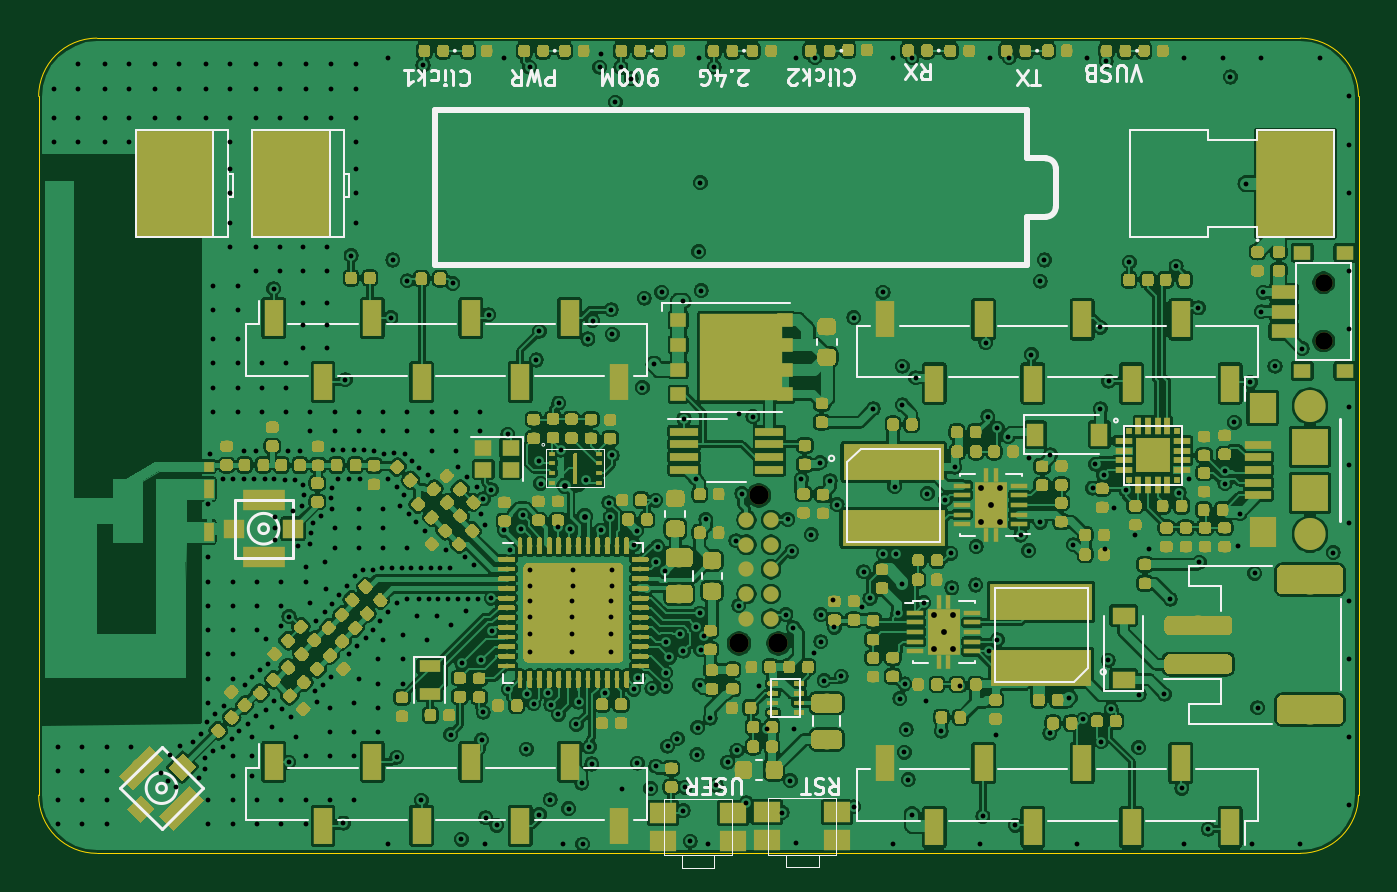
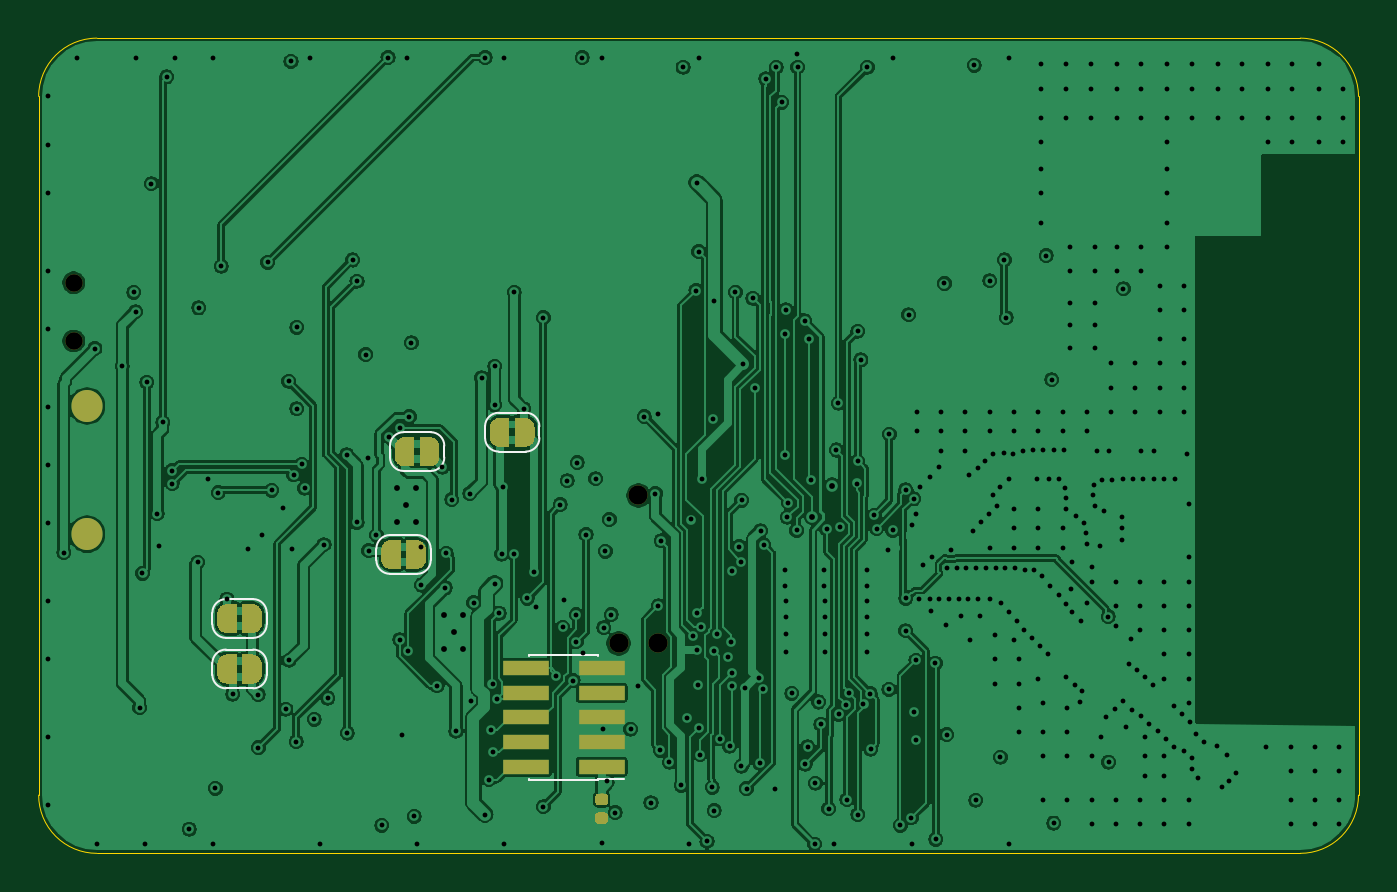
Circuit board: 11 layer files. Board 68.0 x 42.0 mm.
- bottom_copper: LeashPCB-B_Cu.gbr (353449 bytes)
- bottom_mask: LeashPCB-B_Mask.gbr (16233 bytes)
- paste: LeashPCB-B_Paste.gbr (4453 bytes)
- bottom_silk: LeashPCB-B_SilkS.gbr (3357 bytes)
- outline: LeashPCB-Edge_Cuts.gbr (1009 bytes)
- top_copper: LeashPCB-F_Cu.gbr (1297218 bytes)
- top_mask: LeashPCB-F_Mask.gbr (563390 bytes)
- paste: LeashPCB-F_Paste.gbr (590208 bytes)
- top_silk: LeashPCB-F_SilkS.gbr (22637 bytes)
- inner_copper: LeashPCB-GND.gbr (419093 bytes)
- drill: LeashPCB.drl (10216 bytes)

=== bottom_copper: LeashPCB-B_Cu.gbr (353449 bytes, source omitted) ===
=== bottom_mask: LeashPCB-B_Mask.gbr (16233 bytes, source omitted) ===
=== paste: LeashPCB-B_Paste.gbr ===
G04 #@! TF.GenerationSoftware,KiCad,Pcbnew,5.1.3-ffb9f22~84~ubuntu19.04.1*
G04 #@! TF.CreationDate,2019-08-01T13:20:31-05:00*
G04 #@! TF.ProjectId,LeashPCB,4c656173-6850-4434-922e-6b696361645f,rev?*
G04 #@! TF.SameCoordinates,Original*
G04 #@! TF.FileFunction,Paste,Bot*
G04 #@! TF.FilePolarity,Positive*
%FSLAX46Y46*%
G04 Gerber Fmt 4.6, Leading zero omitted, Abs format (unit mm)*
G04 Created by KiCad (PCBNEW 5.1.3-ffb9f22~84~ubuntu19.04.1) date 2019-08-01 13:20:31*
%MOMM*%
%LPD*%
G04 APERTURE LIST*
%ADD10C,0.100000*%
%ADD11C,0.590000*%
%ADD12R,2.400000X0.740000*%
G04 APERTURE END LIST*
D10*
G36*
X132186958Y-77890710D02*
G01*
X132201276Y-77892834D01*
X132215317Y-77896351D01*
X132228946Y-77901228D01*
X132242031Y-77907417D01*
X132254447Y-77914858D01*
X132266073Y-77923481D01*
X132276798Y-77933202D01*
X132286519Y-77943927D01*
X132295142Y-77955553D01*
X132302583Y-77967969D01*
X132308772Y-77981054D01*
X132313649Y-77994683D01*
X132317166Y-78008724D01*
X132319290Y-78023042D01*
X132320000Y-78037500D01*
X132320000Y-78332500D01*
X132319290Y-78346958D01*
X132317166Y-78361276D01*
X132313649Y-78375317D01*
X132308772Y-78388946D01*
X132302583Y-78402031D01*
X132295142Y-78414447D01*
X132286519Y-78426073D01*
X132276798Y-78436798D01*
X132266073Y-78446519D01*
X132254447Y-78455142D01*
X132242031Y-78462583D01*
X132228946Y-78468772D01*
X132215317Y-78473649D01*
X132201276Y-78477166D01*
X132186958Y-78479290D01*
X132172500Y-78480000D01*
X131827500Y-78480000D01*
X131813042Y-78479290D01*
X131798724Y-78477166D01*
X131784683Y-78473649D01*
X131771054Y-78468772D01*
X131757969Y-78462583D01*
X131745553Y-78455142D01*
X131733927Y-78446519D01*
X131723202Y-78436798D01*
X131713481Y-78426073D01*
X131704858Y-78414447D01*
X131697417Y-78402031D01*
X131691228Y-78388946D01*
X131686351Y-78375317D01*
X131682834Y-78361276D01*
X131680710Y-78346958D01*
X131680000Y-78332500D01*
X131680000Y-78037500D01*
X131680710Y-78023042D01*
X131682834Y-78008724D01*
X131686351Y-77994683D01*
X131691228Y-77981054D01*
X131697417Y-77967969D01*
X131704858Y-77955553D01*
X131713481Y-77943927D01*
X131723202Y-77933202D01*
X131733927Y-77923481D01*
X131745553Y-77914858D01*
X131757969Y-77907417D01*
X131771054Y-77901228D01*
X131784683Y-77896351D01*
X131798724Y-77892834D01*
X131813042Y-77890710D01*
X131827500Y-77890000D01*
X132172500Y-77890000D01*
X132186958Y-77890710D01*
X132186958Y-77890710D01*
G37*
D11*
X132000000Y-78185000D03*
D10*
G36*
X132186958Y-76920710D02*
G01*
X132201276Y-76922834D01*
X132215317Y-76926351D01*
X132228946Y-76931228D01*
X132242031Y-76937417D01*
X132254447Y-76944858D01*
X132266073Y-76953481D01*
X132276798Y-76963202D01*
X132286519Y-76973927D01*
X132295142Y-76985553D01*
X132302583Y-76997969D01*
X132308772Y-77011054D01*
X132313649Y-77024683D01*
X132317166Y-77038724D01*
X132319290Y-77053042D01*
X132320000Y-77067500D01*
X132320000Y-77362500D01*
X132319290Y-77376958D01*
X132317166Y-77391276D01*
X132313649Y-77405317D01*
X132308772Y-77418946D01*
X132302583Y-77432031D01*
X132295142Y-77444447D01*
X132286519Y-77456073D01*
X132276798Y-77466798D01*
X132266073Y-77476519D01*
X132254447Y-77485142D01*
X132242031Y-77492583D01*
X132228946Y-77498772D01*
X132215317Y-77503649D01*
X132201276Y-77507166D01*
X132186958Y-77509290D01*
X132172500Y-77510000D01*
X131827500Y-77510000D01*
X131813042Y-77509290D01*
X131798724Y-77507166D01*
X131784683Y-77503649D01*
X131771054Y-77498772D01*
X131757969Y-77492583D01*
X131745553Y-77485142D01*
X131733927Y-77476519D01*
X131723202Y-77466798D01*
X131713481Y-77456073D01*
X131704858Y-77444447D01*
X131697417Y-77432031D01*
X131691228Y-77418946D01*
X131686351Y-77405317D01*
X131682834Y-77391276D01*
X131680710Y-77376958D01*
X131680000Y-77362500D01*
X131680000Y-77067500D01*
X131680710Y-77053042D01*
X131682834Y-77038724D01*
X131686351Y-77024683D01*
X131691228Y-77011054D01*
X131697417Y-76997969D01*
X131704858Y-76985553D01*
X131713481Y-76973927D01*
X131723202Y-76963202D01*
X131733927Y-76953481D01*
X131745553Y-76944858D01*
X131757969Y-76937417D01*
X131771054Y-76931228D01*
X131784683Y-76926351D01*
X131798724Y-76922834D01*
X131813042Y-76920710D01*
X131827500Y-76920000D01*
X132172500Y-76920000D01*
X132186958Y-76920710D01*
X132186958Y-76920710D01*
G37*
D11*
X132000000Y-77215000D03*
D12*
X135900000Y-70460000D03*
X132000000Y-70460000D03*
X135900000Y-71730000D03*
X132000000Y-71730000D03*
X135900000Y-73000000D03*
X132000000Y-73000000D03*
X135900000Y-74270000D03*
X132000000Y-74270000D03*
X135900000Y-75540000D03*
X132000000Y-75540000D03*
M02*

=== bottom_silk: LeashPCB-B_SilkS.gbr ===
G04 #@! TF.GenerationSoftware,KiCad,Pcbnew,5.1.3-ffb9f22~84~ubuntu19.04.1*
G04 #@! TF.CreationDate,2019-08-01T13:20:31-05:00*
G04 #@! TF.ProjectId,LeashPCB,4c656173-6850-4434-922e-6b696361645f,rev?*
G04 #@! TF.SameCoordinates,Original*
G04 #@! TF.FileFunction,Legend,Bot*
G04 #@! TF.FilePolarity,Positive*
%FSLAX46Y46*%
G04 Gerber Fmt 4.6, Leading zero omitted, Abs format (unit mm)*
G04 Created by KiCad (PCBNEW 5.1.3-ffb9f22~84~ubuntu19.04.1) date 2019-08-01 13:20:31*
%MOMM*%
%LPD*%
G04 APERTURE LIST*
%ADD10C,0.120000*%
G04 APERTURE END LIST*
D10*
X135715000Y-69830000D02*
X135715000Y-69765000D01*
X132185000Y-69830000D02*
X132185000Y-69765000D01*
X135715000Y-76235000D02*
X135715000Y-76170000D01*
X132185000Y-76235000D02*
X132185000Y-76170000D01*
X130860000Y-76170000D02*
X132185000Y-76170000D01*
X132185000Y-69765000D02*
X135715000Y-69765000D01*
X132185000Y-76235000D02*
X135715000Y-76235000D01*
X151350000Y-69500000D02*
X149950000Y-69500000D01*
X149250000Y-70200000D02*
X149250000Y-70800000D01*
X149950000Y-71500000D02*
X151350000Y-71500000D01*
X152050000Y-70800000D02*
X152050000Y-70200000D01*
X152050000Y-70200000D02*
G75*
G03X151350000Y-69500000I-700000J0D01*
G01*
X151350000Y-71500000D02*
G75*
G03X152050000Y-70800000I0J700000D01*
G01*
X149250000Y-70800000D02*
G75*
G03X149950000Y-71500000I700000J0D01*
G01*
X149950000Y-69500000D02*
G75*
G03X149250000Y-70200000I0J-700000D01*
G01*
X151350000Y-66900000D02*
X149950000Y-66900000D01*
X149250000Y-67600000D02*
X149250000Y-68200000D01*
X149950000Y-68900000D02*
X151350000Y-68900000D01*
X152050000Y-68200000D02*
X152050000Y-67600000D01*
X152050000Y-67600000D02*
G75*
G03X151350000Y-66900000I-700000J0D01*
G01*
X151350000Y-68900000D02*
G75*
G03X152050000Y-68200000I0J700000D01*
G01*
X149250000Y-68200000D02*
G75*
G03X149950000Y-68900000I700000J0D01*
G01*
X149950000Y-66900000D02*
G75*
G03X149250000Y-67600000I0J-700000D01*
G01*
X135900000Y-59300000D02*
X137300000Y-59300000D01*
X138000000Y-58600000D02*
X138000000Y-58000000D01*
X137300000Y-57300000D02*
X135900000Y-57300000D01*
X135200000Y-58000000D02*
X135200000Y-58600000D01*
X135200000Y-58600000D02*
G75*
G03X135900000Y-59300000I700000J0D01*
G01*
X135900000Y-57300000D02*
G75*
G03X135200000Y-58000000I0J-700000D01*
G01*
X138000000Y-58000000D02*
G75*
G03X137300000Y-57300000I-700000J0D01*
G01*
X137300000Y-59300000D02*
G75*
G03X138000000Y-58600000I0J700000D01*
G01*
X142900000Y-63600000D02*
X141500000Y-63600000D01*
X140800000Y-64300000D02*
X140800000Y-64900000D01*
X141500000Y-65600000D02*
X142900000Y-65600000D01*
X143600000Y-64900000D02*
X143600000Y-64300000D01*
X143600000Y-64300000D02*
G75*
G03X142900000Y-63600000I-700000J0D01*
G01*
X142900000Y-65600000D02*
G75*
G03X143600000Y-64900000I0J700000D01*
G01*
X140800000Y-64900000D02*
G75*
G03X141500000Y-65600000I700000J0D01*
G01*
X141500000Y-63600000D02*
G75*
G03X140800000Y-64300000I0J-700000D01*
G01*
X142200000Y-58300000D02*
X140800000Y-58300000D01*
X140100000Y-59000000D02*
X140100000Y-59600000D01*
X140800000Y-60300000D02*
X142200000Y-60300000D01*
X142900000Y-59600000D02*
X142900000Y-59000000D01*
X142900000Y-59000000D02*
G75*
G03X142200000Y-58300000I-700000J0D01*
G01*
X142200000Y-60300000D02*
G75*
G03X142900000Y-59600000I0J700000D01*
G01*
X140100000Y-59600000D02*
G75*
G03X140800000Y-60300000I700000J0D01*
G01*
X140800000Y-58300000D02*
G75*
G03X140100000Y-59000000I0J-700000D01*
G01*
M02*

=== outline: LeashPCB-Edge_Cuts.gbr ===
G04 #@! TF.GenerationSoftware,KiCad,Pcbnew,5.1.3-ffb9f22~84~ubuntu19.04.1*
G04 #@! TF.CreationDate,2019-08-01T13:20:31-05:00*
G04 #@! TF.ProjectId,LeashPCB,4c656173-6850-4434-922e-6b696361645f,rev?*
G04 #@! TF.SameCoordinates,Original*
G04 #@! TF.FileFunction,Profile,NP*
%FSLAX46Y46*%
G04 Gerber Fmt 4.6, Leading zero omitted, Abs format (unit mm)*
G04 Created by KiCad (PCBNEW 5.1.3-ffb9f22~84~ubuntu19.04.1) date 2019-08-01 13:20:31*
%MOMM*%
%LPD*%
G04 APERTURE LIST*
%ADD10C,0.050000*%
G04 APERTURE END LIST*
D10*
X158000000Y-80000000D02*
X96000000Y-80000000D01*
X161000000Y-41000000D02*
X161000000Y-77000000D01*
X93000000Y-41000000D02*
G75*
G02X96000000Y-38000000I3000000J0D01*
G01*
X96000000Y-80000000D02*
G75*
G02X93000000Y-77000000I0J3000000D01*
G01*
X161000000Y-77000000D02*
G75*
G02X158000000Y-80000000I-3000000J0D01*
G01*
X158000000Y-38000000D02*
G75*
G02X161000000Y-41000000I0J-3000000D01*
G01*
X93000000Y-77000000D02*
X93000000Y-41000000D01*
X96000000Y-38000000D02*
X158000000Y-38000000D01*
M02*

=== top_copper: LeashPCB-F_Cu.gbr (1297218 bytes, source omitted) ===
=== top_mask: LeashPCB-F_Mask.gbr (563390 bytes, source omitted) ===
=== paste: LeashPCB-F_Paste.gbr (590208 bytes, source omitted) ===
=== top_silk: LeashPCB-F_SilkS.gbr (22637 bytes, source omitted) ===
=== inner_copper: LeashPCB-GND.gbr (419093 bytes, source omitted) ===
=== drill: LeashPCB.drl (10216 bytes, source omitted) ===
